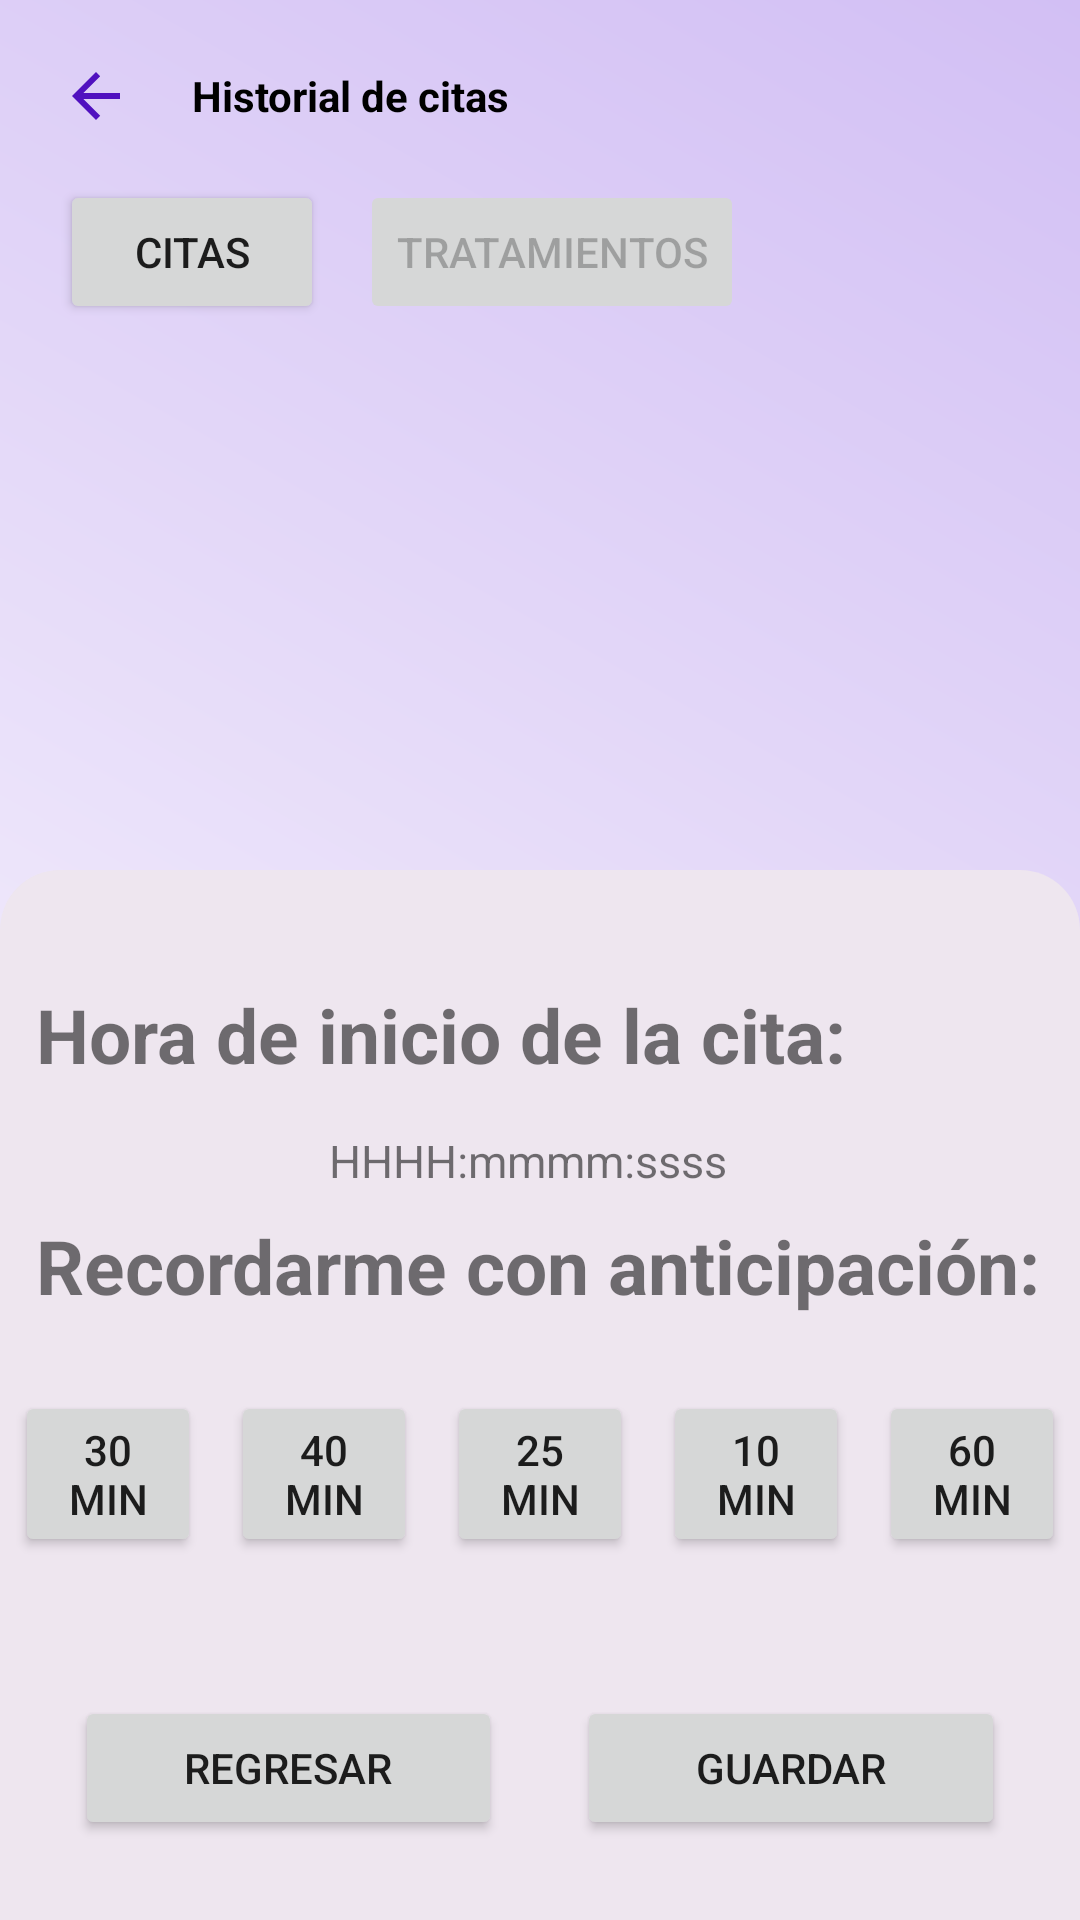

Produce the Android XML layout that renders to this screen, including the resource entries it uses.
<!-- AndroidManifest.xml: application theme Theme.AppBucal360 -->
<!-- res/layout/fragment_historial_citas.xml -->
<LinearLayout xmlns:android="http://schemas.android.com/apk/res/android"
    xmlns:app="http://schemas.android.com/apk/res-auto"
    xmlns:tools="http://schemas.android.com/tools"
    android:layout_width="match_parent"
    android:layout_height="match_parent"
    android:background="@drawable/home_scroll_background"
    android:orientation="vertical"
    tools:context="com.dapm.appbucal360.presentation.menu.appointment_historial.HistorialCitasFragment">

    <LinearLayout
        android:layout_width="match_parent"
        android:layout_height="0dp"
        android:layout_weight="0.9"
        android:orientation="vertical">

        <LinearLayout
            android:layout_width="match_parent"
            android:layout_height="wrap_content"
            android:layout_marginBottom="10dp"
            android:orientation="horizontal"
            android:paddingLeft="20dp"
            android:paddingTop="20dp">

            <ImageButton
                android:id="@+id/imageButton"
                android:layout_width="wrap_content"
                android:layout_height="wrap_content"
                android:layout_gravity="center_vertical"
                android:background="@drawable/rounded_button"
                app:srcCompat="?attr/homeAsUpIndicator"
                app:tint="#5011BF" />

            <TextView
                android:id="@+id/textView"
                android:layout_width="wrap_content"
                android:layout_height="wrap_content"
                android:textStyle="bold"
                android:layout_gravity="center_vertical"
                android:textColor="@android:color/black"
                android:layout_marginLeft="20dp"
                android:text="Historial de citas" />

        </LinearLayout>

        <LinearLayout
            android:layout_width="match_parent"
            android:layout_height="wrap_content"
            android:orientation="horizontal">

            <HorizontalScrollView
                android:layout_width="match_parent"
                android:layout_height="match_parent"
                android:layout_weight="1">

                <LinearLayout
                    android:layout_width="wrap_content"
                    android:layout_height="match_parent"
                    android:orientation="horizontal">

                    <Button
                        android:id="@+id/btn_filter_citas"
                        android:layout_width="wrap_content"
                        android:layout_height="wrap_content"
                        android:layout_marginLeft="20dp"
                        android:layout_marginTop="6dp"
                        android:layout_marginRight="6dp"
                        android:text="Citas" />

                    <Button
                        android:id="@+id/btn_filter_tratamientos"
                        android:layout_width="wrap_content"
                        android:layout_height="wrap_content"
                        android:layout_margin="6dp"
                        android:enabled="false"
                        android:text="Tratamientos" />

                </LinearLayout>
            </HorizontalScrollView>

        </LinearLayout>

        <LinearLayout
            android:layout_width="match_parent"
            android:layout_height="wrap_content"
            android:layout_marginTop="20dp"
            android:orientation="horizontal">

            <ListView
                android:id="@+id/listview_citas"
                android:layout_width="match_parent"
                android:layout_height="match_parent"
                android:layout_marginBottom="20dp" />

        </LinearLayout>

    </LinearLayout>

    

    <LinearLayout
        android:id="@+id/modal_recordatorio"
        android:layout_width="match_parent"
        android:layout_height="350dp"
        android:layout_gravity="bottom"
        android:background="@drawable/modal_background"
        android:orientation="vertical"
        >
        


        
        <TextView
            android:layout_width="wrap_content"
            android:layout_height="wrap_content"
            android:layout_marginTop="8dp"
            android:paddingLeft="12dp"
            android:paddingTop="30dp"
            android:text="Hora de inicio de la cita:"
            android:textSize="25sp"
            android:textStyle="bold" />

        <TextView
            android:id="@+id/hora_cita"
            android:layout_width="match_parent"
            android:layout_height="wrap_content"
            android:paddingLeft="12dp"
            android:paddingTop="15dp"
            android:paddingEnd="20dp"
            android:text="HHHH:mmmm:ssss"
            android:textAlignment="center"
            android:textSize="15sp" />

        <TextView
            android:layout_width="wrap_content"
            android:layout_height="wrap_content"
            android:layout_marginTop="8dp"
            android:paddingLeft="12dp"
            android:text="Recordarme con anticipación:"
            android:textSize="25sp"
            android:textStyle="bold" />

        <LinearLayout
            android:id="@+id/contenedor_reminds"
            android:layout_width="match_parent"
            android:layout_height="wrap_content"
            android:layout_marginTop="25dp"
            android:orientation="horizontal">


            <Button
                android:id="@+id/thirtymin"
                android:layout_width="wrap_content"
                android:layout_height="wrap_content"
                android:layout_marginStart="5dp"
                android:layout_marginEnd="5dp"
                android:layout_weight="1"
                android:text="30 min" />

            <Button
                android:id="@+id/fortymin"
                android:layout_width="wrap_content"
                android:layout_height="wrap_content"
                android:layout_marginStart="5dp"
                android:layout_marginEnd="5dp"
                android:layout_weight="1"
                android:text="40 min" />

            <Button
                android:id="@+id/twentyfivemin"
                android:layout_width="wrap_content"
                android:layout_height="wrap_content"
                android:layout_marginStart="5dp"
                android:layout_marginEnd="5dp"
                android:layout_weight="1"
                android:text="25 min" />

            <Button
                android:id="@+id/tenmin"
                android:layout_width="wrap_content"
                android:layout_height="wrap_content"
                android:layout_marginStart="5dp"
                android:layout_marginEnd="5dp"
                android:layout_weight="1"
                android:text="10 min" />

            <Button
                android:id="@+id/sixtymin"
                android:layout_width="wrap_content"
                android:layout_height="wrap_content"
                android:layout_marginStart="5dp"
                android:layout_marginEnd="5dp"
                android:layout_weight="1"
                android:text="60 min" />
        </LinearLayout>

        <LinearLayout
            android:layout_width="match_parent"
            android:layout_height="match_parent"
            android:layout_marginTop="20dp"
            android:orientation="horizontal">

            <Button
                android:id="@+id/boton_regresar_historialcitastohome"
                android:layout_width="10dp"
                android:layout_height="wrap_content"
                android:layout_gravity="center_vertical"
                android:layout_marginLeft="25dp"
                android:layout_weight="1"
                android:text="Regresar" />

            <Button
                android:id="@+id/btn_salvar_recordatorio"
                android:layout_width="10dp"
                android:layout_height="wrap_content"
                android:layout_gravity="center_vertical"
                android:layout_marginLeft="25dp"
                android:layout_marginRight="25dp"
                android:layout_weight="1"
                android:text="Guardar" />
        </LinearLayout>

    </LinearLayout>

    <LinearLayout
        android:layout_width="match_parent"
        android:layout_height="0dp"
        android:layout_weight="0.1"
        android:orientation="horizontal"
        android:visibility="gone"
        >

        <include layout="@layout/navbarinf" />

    </LinearLayout>

</LinearLayout>
<!-- res/layout/navbarinf.xml (included above) -->
<LinearLayout xmlns:android="http://schemas.android.com/apk/res/android"
    xmlns:tools="http://schemas.android.com/tools"
    android:layout_width="match_parent"
    android:layout_height="match_parent"
    android:background="@drawable/navigation_bar_layout"
    android:orientation="horizontal"
    android:layout_gravity="bottom">

    <ImageButton
        android:id="@+id/navbar_firstButton"
        android:layout_width="0dp"
        android:layout_height="wrap_content"
        android:layout_gravity="center"
        android:layout_weight="1"
        android:background="@android:color/transparent"
        android:src="@drawable/ic_home" />

    <ImageButton
        android:id="@+id/navbar_secondButton"
        android:layout_width="0dp"
        android:layout_height="wrap_content"
        android:layout_gravity="center"
        android:layout_weight="1"
        android:background="@android:color/transparent"
        android:src="@drawable/ic_love" />

    <ImageButton
        android:id="@+id/navbar_thirdButton"
        android:layout_width="0dp"
        android:layout_height="wrap_content"
        android:layout_gravity="center"
        android:layout_weight="1"
        android:background="@android:color/transparent"
        android:src="@drawable/ic_book" />

    <ImageButton
        android:id="@+id/navbar_lastButton"
        android:layout_width="0dp"
        android:layout_height="wrap_content"
        android:layout_gravity="center"
        android:layout_weight="1"
        android:background="@android:color/transparent"
        android:src="@drawable/ic_messenger" />
</LinearLayout>
<!-- resources referenced by this layout -->
<resources>
  <!-- drawable home_scroll_background (drawable) -->
  <shape xmlns:android="http://schemas.android.com/apk/res/android">
      <gradient
          android:startColor="#FFFFFF"
          android:endColor="#D2BFF4"
          android:type="linear"
          android:angle="45" /> 
  </shape>
  <!-- drawable ic_book: png bitmap (drawable, 363 bytes) -->
  <!-- drawable ic_home: png bitmap (drawable, 439 bytes) -->
  <!-- drawable ic_love: png bitmap (drawable, 497 bytes) -->
  <!-- drawable ic_messenger: png bitmap (drawable, 532 bytes) -->
  <!-- drawable modal_background (drawable) -->
  <?xml version="1.0" encoding="utf-8"?>
  <shape xmlns:android="http://schemas.android.com/apk/res/android">
      <solid android:color="#EEE6EF" /> 
      <corners android:topLeftRadius="20dp" android:topRightRadius="20dp" /> 
  </shape>
  <!-- drawable navigation_bar_layout (drawable) -->
  <shape xmlns:android="http://schemas.android.com/apk/res/android">
      <solid android:color="@color/purple_dark" />
      <corners android:topLeftRadius="20dp"
          android:topRightRadius="20dp"
          android:bottomLeftRadius="0dp"
          android:bottomRightRadius="0dp" />
  </shape>
  <!-- drawable rounded_button (drawable) -->
  <?xml version="1.0" encoding="utf-8"?>
  <shape
      xmlns:android="http://schemas.android.com/apk/res/android"
      android:shape="rectangle"
      android:padding="28dp" >
  
      <corners android:radius="20dp"/>
  </shape>
  <style name="Theme.AppBucal360" parent="Theme.MaterialComponents.DayNight.NoActionBar">
          
          <item name="colorPrimary">@color/primary</item>
          <item name="colorPrimaryVariant">@color/primary_dark</item>
          <item name="colorOnPrimary">@color/primary_text</item>
          
          <item name="colorSecondary">@color/secondary</item>
          <item name="colorSecondaryVariant">@color/secondary_dark</item>
          <item name="colorOnSecondary">@color/secondary_light</item>
          
          <item name="android:statusBarColor">?attr/colorPrimaryVariant</item>
          
      </style>
  <color name="purple_dark">#3D0B93</color>
  <color name="primary">#1a237e</color>
  <color name="primary_dark">#000051</color>
  <color name="primary_text">#ffffff</color>
  <color name="secondary">#ff7043</color>
  <color name="secondary_dark">#c63f17</color>
  <color name="secondary_light">#ffa270</color>
</resources>
